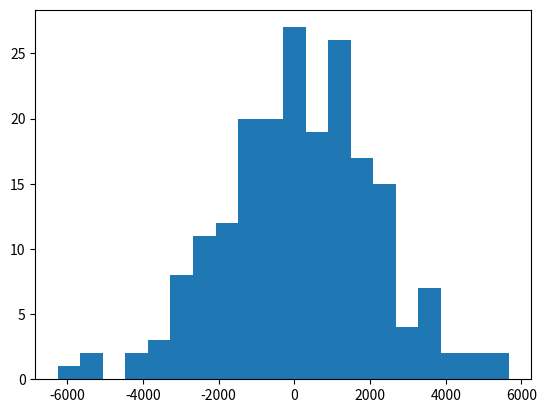

The script that saved this image:
import numpy as np
import matplotlib.pyplot as plt

mu = 100
sigma = 2000
x = mu + sigma * np.random.randn(200)
plt.hist(x, bins=20)
plt.show()
